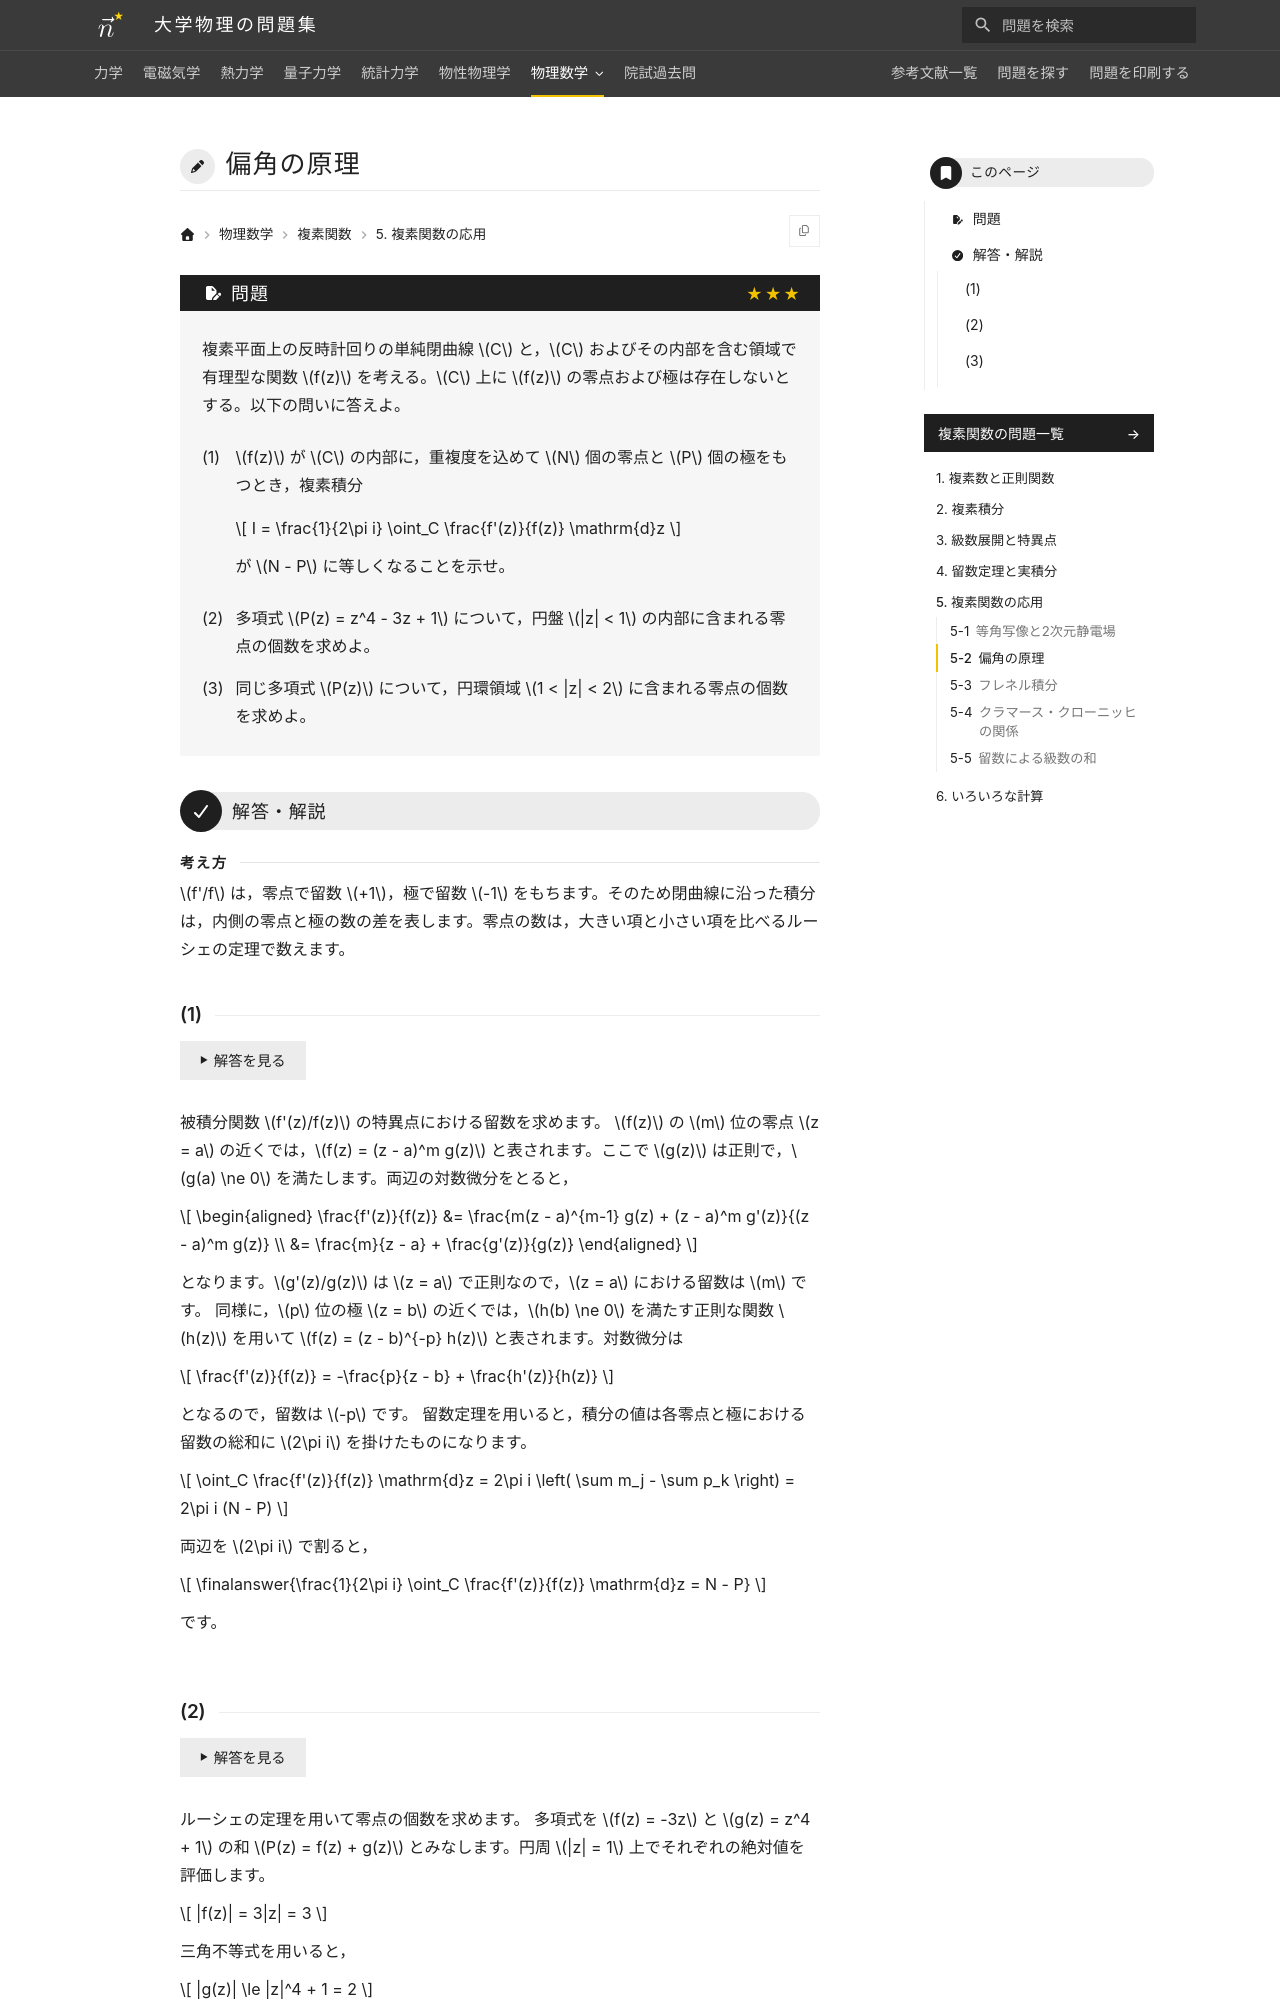

repository: Nanana-2/physics-site · page: 11complex_analysis/05/05_020/index.html · generator: mkdocs

---
tags:
  - 発展
---

# 偏角の原理

## 問題
複素平面上の単純閉曲線 $C$ およびその内部で有理型な関数 $f(z)$ を考える。$C$ 上に $f(z)$ の零点および極は存在しないとする。以下の問いに答えよ。

(1) $f(z)$ が $C$ の内部に零点（重複度込みで計 $N$ 個）および極（重複度込みで計 $P$ 個）をもつとき，複素積分

$$
I = \frac{1}{2\pi i} \oint_C \frac{f'(z)}{f(z)} \mathrm{d}z
$$

が $N - P$ に等しくなることを示せ。

(2) 多項式 $P(z) = z^4 - 3z + 1$ について，円盤 $|z| < 1$ の内部に含まれる零点の個数を求めよ。

(3) 同じ多項式 $P(z)$ について，円環領域 $1 < |z| < 2$ に含まれる零点の個数を求めよ。

---

## 解答・解説
